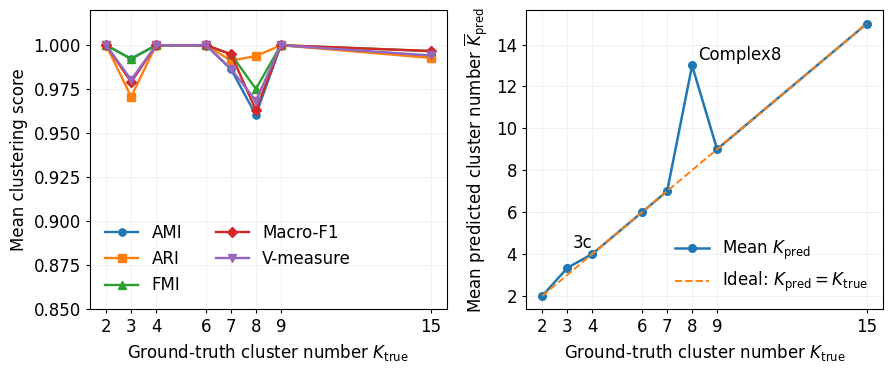

Recreate this plot in Python.
from pathlib import Path

import pandas as pd
import matplotlib as mpl
import matplotlib.pyplot as plt


# ============================================================
# IZGC results from the 12 synthetic benchmark datasets
# ============================================================

DATA = [
    # Dataset, K_true, K_pred, AMI, ARI, FMI, Macro-F1, V-measure

    # Non-uniform multi-shape
    ["Jain",        2,  2, 1.0000, 1.0000, 1.0000, 1.0000, 1.0000],
    ["Ring",        2,  2, 1.0000, 1.0000, 1.0000, 1.0000, 1.0000],
    ["Cth",         4,  4, 1.0000, 1.0000, 1.0000, 1.0000, 1.0000],
    ["Ls",          6,  6, 1.0000, 1.0000, 1.0000, 1.0000, 1.0000],
    ["LineBlobs",   3,  3, 1.0000, 1.0000, 1.0000, 1.0000, 1.0000],
    ["3c",          3,  4, 0.9772, 0.9122, 0.9765, 0.9372, 0.9412],

    # Complex and multi-morphic
    ["Flame",       2,  2, 1.0000, 1.0000, 1.0000, 1.0000, 1.0000],
    ["Spiral",      3,  3, 1.0000, 1.0000, 1.0000, 1.0000, 1.0000],
    ["Complex8",    8, 13, 0.9604, 0.9938, 0.9752, 0.9632, 0.9685],
    ["Complex9",    9,  9, 1.0000, 1.0000, 1.0000, 1.0000, 1.0000],
    ["R15",        15, 15, 0.9938, 0.9928, 0.9967, 0.9967, 0.9942],
    ["Aggregation", 7,  7, 0.9864, 0.9913, 0.9949, 0.9950, 0.9866],
]


df = pd.DataFrame(
    DATA,
    columns=[
        "Dataset",
        "K_true",
        "K_pred",
        "AMI",
        "ARI",
        "FMI",
        "Macro_F1",
        "V_measure",
    ],
)


# ============================================================
# Average datasets sharing the same K_true
# ============================================================

metric_cols = [
    "AMI",
    "ARI",
    "FMI",
    "Macro_F1",
    "V_measure",
    "K_pred",
]

mean_by_k = (
    df.groupby("K_true", as_index=False)[metric_cols]
      .mean()
      .sort_values("K_true")
)


print("Mean results grouped by K_true:")
print(mean_by_k.to_string(index=False))


# ============================================================
# Paper style
# ============================================================

mpl.rcParams.update({
    "font.family": "DejaVu Sans",
    "font.size": 9,
    "axes.labelsize": 12,
    "xtick.labelsize": 12,
    "ytick.labelsize": 12,
    "legend.fontsize": 8,
    "axes.linewidth": 0.8,
    "pdf.fonttype": 42,
    "ps.fonttype": 42,
})


# ============================================================
# 1 x 2 figure
# ============================================================

fig, axes = plt.subplots(
    1,
    2,
    figsize=(9.0, 3.8),
)


# ============================================================
# (a) Mean performance variation with cluster count
# ============================================================

ax = axes[0]

metric_specs = [
    ("AMI",       "o", "AMI"),
    ("ARI",       "s", "ARI"),
    ("FMI",       "^", "FMI"),
    ("Macro_F1",  "D", "Macro-F1"),
    ("V_measure", "v", "V-measure"),
]

for metric, marker, label in metric_specs:
    ax.plot(
        mean_by_k["K_true"],
        mean_by_k[metric],
        marker=marker,
        linewidth=1.7,
        markersize=5.2,
        label=label,
    )

ax.set_xlabel(
    r"Ground-truth cluster number $K_{\mathrm{true}}$",
    fontsize=12,
)

ax.set_ylabel(
    "Mean clustering score",
    fontsize=12,
)

# Use the full metric range for a conservative presentation.
ax.set_ylim(
    0.85,
    1.02,
)

ax.set_xticks(
    mean_by_k["K_true"]
)

ax.tick_params(
    axis="both",
    labelsize=12,
    length=3,
)

ax.grid(
    True,
    alpha=0.20,
    linewidth=0.6,
)

ax.legend(
    frameon=False,
    fontsize=12,
    ncol=2,
)


# ============================================================
# (b) Mean structural recovery
# ============================================================

ax = axes[1]

ax.plot(
    mean_by_k["K_true"],
    mean_by_k["K_pred"],
    marker="o",
    linewidth=1.8,
    markersize=5.5,
    label=r"Mean $K_{\mathrm{pred}}$",
)

k_min = int(mean_by_k["K_true"].min())
k_max = int(mean_by_k["K_true"].max())

ax.plot(
    [k_min, k_max],
    [k_min, k_max],
    linestyle="--",
    linewidth=1.4,
    label=r"Ideal: $K_{\mathrm{pred}}=K_{\mathrm{true}}$",
)
# Label structural exceptions
for _, row in df.iterrows():

    if row["K_pred"] != row["K_true"]:

        ax.annotate(
            row["Dataset"],
            (
                row["K_true"],
                row["K_pred"],
            ),
            xytext=(4, 4),
            textcoords="offset points",
            fontsize=12,
        )
ax.set_xlabel(
    r"Ground-truth cluster number $K_{\mathrm{true}}$",
    fontsize=12,
)

ax.set_ylabel(
    r"Mean predicted cluster number $\overline{K}_{\mathrm{pred}}$",
    fontsize=12,
)

ax.set_xticks(
    mean_by_k["K_true"]
)

ax.tick_params(
    axis="both",
    labelsize=12,
    length=3,
)

ax.grid(
    True,
    alpha=0.20,
    linewidth=0.6,
)

ax.legend(
    frameon=False,
    fontsize=12,
)


# ============================================================
# Export
# ============================================================

fig.tight_layout(
    w_pad=1.3,
)

OUTPUT_DIR = Path("paper_figures")
OUTPUT_DIR.mkdir(
    parents=True,
    exist_ok=True,
)

base = OUTPUT_DIR / "cluster_scale_robustness_mean"

fig.savefig(
    base.with_suffix(".pdf"),
    bbox_inches="tight",
)

fig.savefig(
    base.with_suffix(".png"),
    dpi=600,
    bbox_inches="tight",
)

fig.savefig(
    base.with_suffix(".svg"),
    bbox_inches="tight",
)

plt.close(fig)

# Also save the aggregated values for the paper/reviewer response.
mean_by_k.to_csv(
    OUTPUT_DIR / "cluster_scale_robustness_mean.csv",
    index=False,
)

print("\nSaved:")
print(base.with_suffix(".pdf"))
print(base.with_suffix(".png"))
print(base.with_suffix(".svg"))
print(OUTPUT_DIR / "cluster_scale_robustness_mean.csv")
